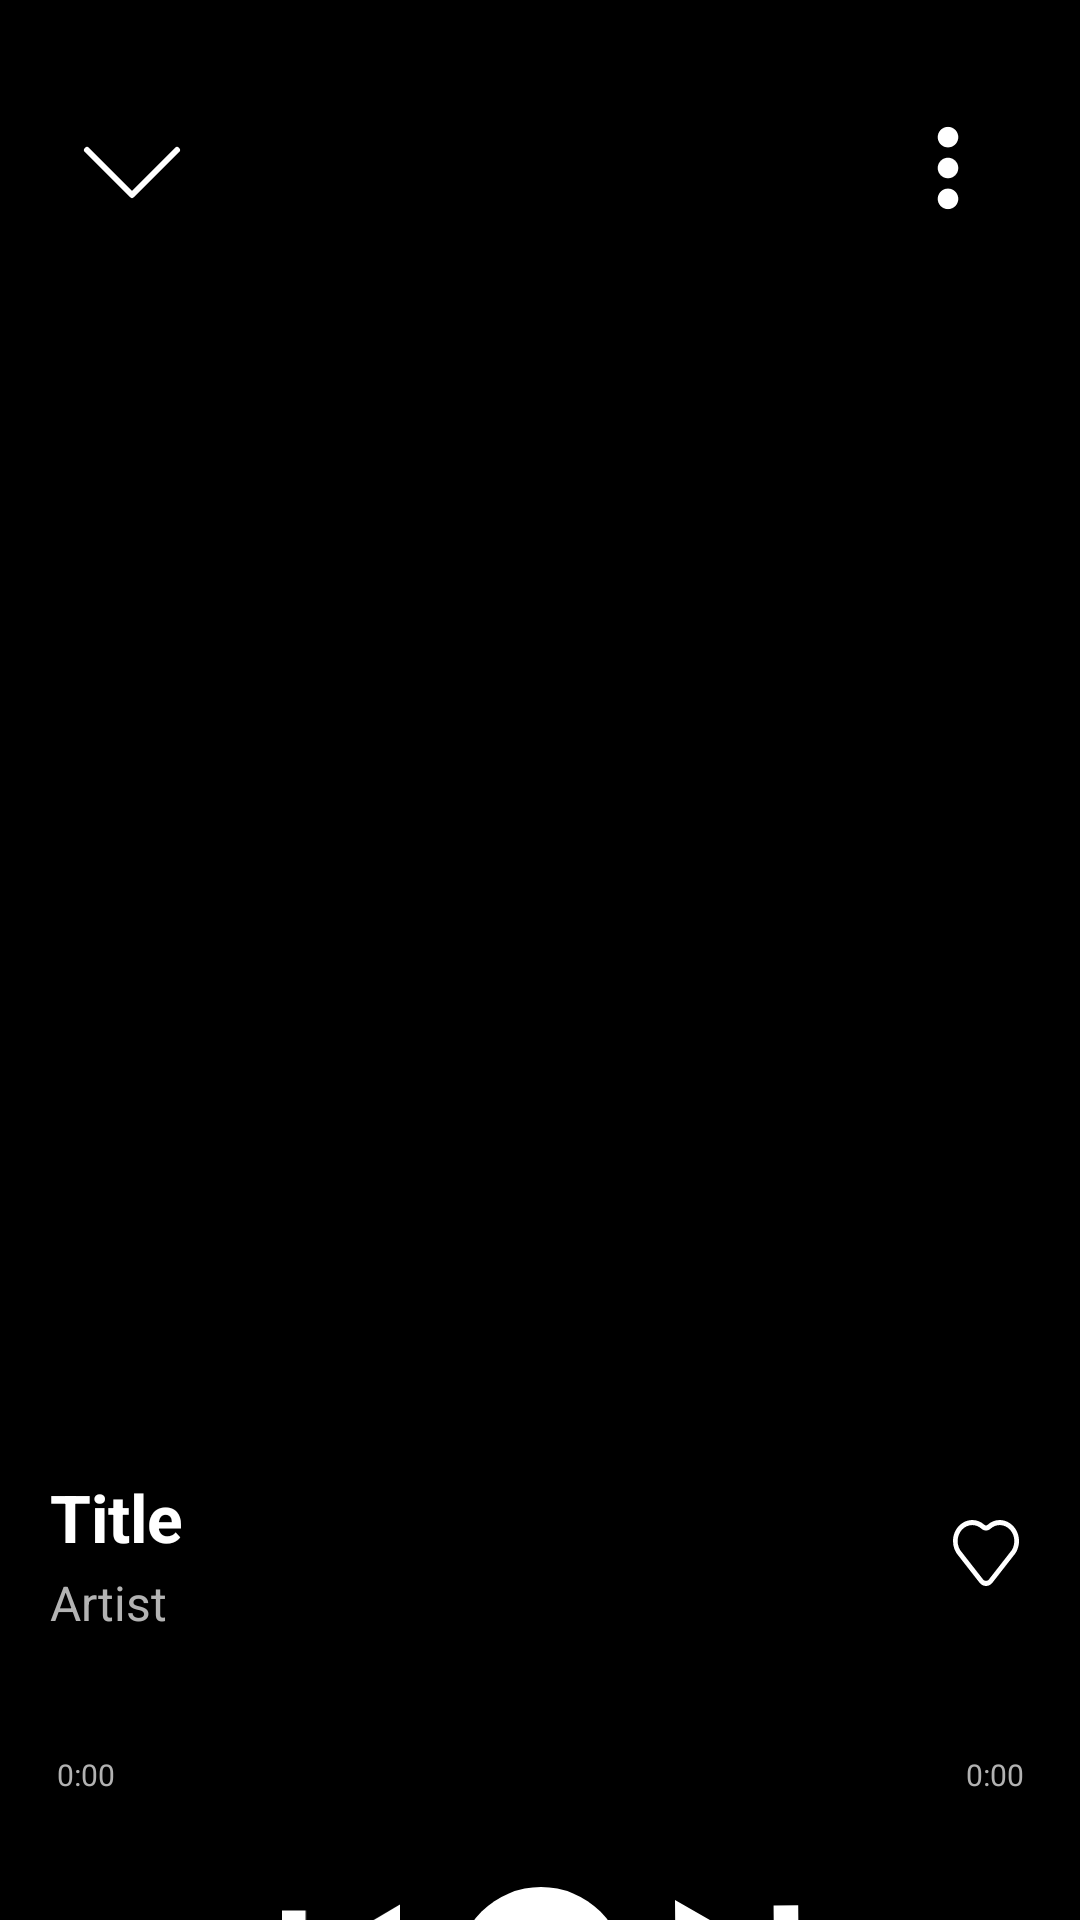

Layout XML and referenced resources for this Android screen:
<!-- AndroidManifest.xml: application theme Theme.Purritify.Starting -->
<!-- res/layout/fragment_player.xml -->
<?xml version="1.0" encoding="utf-8"?>
<androidx.constraintlayout.widget.ConstraintLayout xmlns:android="http://schemas.android.com/apk/res/android"
    xmlns:app="http://schemas.android.com/apk/res-auto"
    xmlns:tools="http://schemas.android.com/tools"
    android:layout_width="match_parent"
    android:layout_height="match_parent"
    android:background="@color/black"
    android:paddingTop="32dp"
    android:paddingHorizontal="16dp">

    
    <androidx.constraintlayout.widget.ConstraintLayout
        android:id="@+id/buttonContainer"
        android:layout_width="match_parent"
        android:layout_height="wrap_content"
        android:background="@android:color/transparent"
        app:layout_constraintBaseline_toTopOf="parent"
        app:layout_constraintEnd_toEndOf="parent"
        app:layout_constraintStart_toStartOf="parent"
        app:layout_constraintTop_toTopOf="parent">

        
        <ImageButton
            android:id="@+id/closeButton"
            android:layout_width="48dp"
            android:layout_height="48dp"
            android:layout_margin="4dp"
            android:backgroundTint="@android:color/transparent"
            android:contentDescription="@string/close_player_screen"
            android:src="@drawable/caret"
            app:layout_constraintBaseline_toTopOf="parent"
            app:layout_constraintStart_toStartOf="parent" />

        
        <ImageButton
            android:id="@+id/moreButton"
            android:layout_width="48dp"
            android:layout_height="48dp"
            android:layout_margin="4dp"
            android:background="@android:color/transparent"
            android:contentDescription="@string/close_player_screen"
            android:src="@drawable/more"
            app:layout_constraintBaseline_toTopOf="parent"
            app:layout_constraintEnd_toEndOf="parent" />

    </androidx.constraintlayout.widget.ConstraintLayout>

    
    <ImageView
        android:id="@+id/songCover"
        android:layout_width="327dp"
        android:layout_height="327dp"
        android:contentDescription="@string/song_cover"
        app:layout_constraintStart_toStartOf="parent"
        app:layout_constraintTop_toBottomOf="@id/buttonContainer"
        app:layout_constraintEnd_toEndOf="parent"
        android:layout_marginTop="60dp" />

    
    <androidx.constraintlayout.widget.ConstraintLayout
        android:id="@+id/songDataContainer"
        android:layout_width="0dp"
        android:layout_height="53dp"
        app:layout_constraintStart_toStartOf="@id/songCover"
        app:layout_constraintEnd_toEndOf="@id/songCover"
        app:layout_constraintTop_toBottomOf="@id/songCover"
        android:layout_marginTop="24dp"
        android:clipToPadding="false"
        android:clipChildren="false" >

        
        <TextView
            android:id="@+id/songTitle"
            android:layout_width="0dp"
            android:layout_height="wrap_content"
            android:text="@string/title"
            android:maxLines="1"
            android:textSize="22sp"
            android:textStyle="bold"
            android:textColor="@color/white"

            app:layout_constraintWidth_percent="0.8"
            app:layout_constraintStart_toStartOf="@id/songDataContainer"
            app:layout_constraintTop_toTopOf="@id/songDataContainer"
            />
        
        
        <TextView
            android:id="@+id/songArtist"
            android:layout_width="0dp"
            android:layout_height="wrap_content"
            android:text="@string/artist"
            android:maxLines="1"
            android:textSize="16sp"
            android:textColor="#B3B3B3"
            android:layout_marginTop="3dp"

            app:layout_constraintWidth_percent="0.8"
            app:layout_constraintStart_toStartOf="@id/songDataContainer"
            app:layout_constraintTop_toBottomOf="@id/songTitle"
            />

        <LinearLayout
            android:layout_width="wrap_content"
            android:layout_height="wrap_content"
            android:gravity="center"
            app:layout_constraintTop_toTopOf="parent"
            app:layout_constraintBottom_toBottomOf="parent"
            app:layout_constraintEnd_toEndOf="parent">

            
            <ImageButton
                android:id="@+id/shareButton"
                android:visibility="gone"
                android:layout_width="wrap_content"
                android:layout_height="wrap_content"
                android:background="@android:color/transparent"
                android:contentDescription="@string/share_button"
                android:src="@drawable/share"
                android:layout_marginEnd="4dp"/>

            
            <ImageButton
            android:id="@+id/heartButton"
            android:layout_width="wrap_content"
            android:layout_height="wrap_content"
            android:background="@android:color/transparent"
            android:contentDescription="@string/like_button"
            android:src="@drawable/heart"
            android:layout_marginStart="8dp"
                android:layout_marginEnd="4dp"/>

        </LinearLayout>


    </androidx.constraintlayout.widget.ConstraintLayout>

    
    <androidx.constraintlayout.widget.ConstraintLayout
        android:id="@+id/durationBar"
        android:layout_width="0dp"
        android:layout_height="45dp"
        app:layout_constraintEnd_toEndOf="@id/songCover"
        app:layout_constraintStart_toStartOf="@id/songCover"
        app:layout_constraintTop_toBottomOf="@+id/songDataContainer"
        android:layout_marginTop="@dimen/view_margin"
        >

        <SeekBar
            android:id="@+id/songSeekBar"
            android:layout_width="0dp"
            android:layout_height="wrap_content"
            android:layout_marginStart="-10dp"
            android:layout_marginEnd="-10dp"
            android:backgroundTint="@color/white"
            android:padding="0dp"
            android:progressBackgroundTint="@color/white"
            android:progressTint="@color/white"

            android:splitTrack="false"
            android:thumbTint="@color/white"
            app:layout_constraintBottom_toBottomOf="parent"
            app:layout_constraintEnd_toEndOf="parent"

            app:layout_constraintStart_toStartOf="parent"
            app:layout_constraintTop_toTopOf="parent" />

        <TextView
            android:id="@+id/songDurationAt"
            android:layout_width="wrap_content"
            android:layout_height="wrap_content"
            android:layout_marginStart="12dp"
            android:layout_marginTop="2dp"
            android:text="@string/_0_00"
            android:textColor="#B2B2B2"

            android:textSize="10sp"
            app:layout_constraintStart_toStartOf="@id/songSeekBar"

            app:layout_constraintTop_toBottomOf="@id/songSeekBar"
            tools:ignore="SmallSp" />

        <TextView
            android:id="@+id/songDurationTo"
            android:layout_width="wrap_content"
            android:layout_height="wrap_content"
            android:layout_marginTop="2dp"
            android:layout_marginEnd="12dp"
            android:text="@string/_0_00"
            android:textColor="#B2B2B2"

            android:textSize="10sp"
            app:layout_constraintEnd_toEndOf="@id/songSeekBar"

            app:layout_constraintTop_toBottomOf="@id/songSeekBar"
            tools:ignore="SmallSp" />

    </androidx.constraintlayout.widget.ConstraintLayout>

    
    <androidx.constraintlayout.widget.ConstraintLayout
        android:id="@+id/songController"
        android:layout_width="189dp"
        android:layout_height="56dp"
        app:layout_constraintTop_toBottomOf="@id/durationBar"
        app:layout_constraintStart_toStartOf="parent"
        app:layout_constraintEnd_toEndOf="parent"
        android:layout_marginTop="24dp">

        
        <ImageButton
            android:id="@+id/prevButton"
            android:layout_width="48dp"
            android:layout_height="48dp"
            android:background="@android:color/transparent"
            android:contentDescription="@string/previous_song"
            android:src="@drawable/prev"
            android:layout_margin="4dp"
            app:layout_constraintTop_toTopOf="parent"
            app:layout_constraintBottom_toBottomOf="parent"
            app:layout_constraintStart_toStartOf="parent" />

        
        <FrameLayout
            android:id="@+id/pausePlayContainer"
            android:layout_width="56dp"
            android:layout_height="56dp"
            android:background="@drawable/circle"
            android:clickable="true"
            android:focusable="true"
            app:layout_constraintStart_toStartOf="parent"
            app:layout_constraintEnd_toEndOf="parent"
            app:layout_constraintBaseline_toBaselineOf="parent">

            
            <ImageView
                android:id="@+id/playIcon"
                android:layout_width="match_parent"
                android:layout_height="match_parent"
                android:contentDescription="@string/play_button"
                android:src="@drawable/play"
                android:scaleType="centerInside"
                android:visibility="gone"
                android:alpha="0.0"
                android:layout_marginStart="4dp"/>

            
            <ImageView
                android:id="@+id/pauseIcon"
                android:layout_width="match_parent"
                android:layout_height="match_parent"
                android:contentDescription="@string/pause_button"
                android:src="@drawable/pause"
                android:scaleType="centerInside"
                android:visibility="visible"
                android:alpha="1.0" />

        </FrameLayout>
        
        
        <ImageButton
            android:id="@+id/nextButton"
            android:layout_width="48dp"
            android:layout_height="48dp"
            android:background="@android:color/transparent"
            android:contentDescription="@string/next_song"
            android:src="@drawable/next"
            android:layout_margin="4dp"
            app:layout_constraintTop_toTopOf="parent"
            app:layout_constraintBottom_toBottomOf="parent"
            app:layout_constraintEnd_toEndOf="parent" />

    </androidx.constraintlayout.widget.ConstraintLayout>

</androidx.constraintlayout.widget.ConstraintLayout>
<!-- resources referenced by this layout -->
<resources>
  <dimen name="view_margin">16dp</dimen>
  <!-- drawable caret (drawable) -->
  <vector xmlns:android="http://schemas.android.com/apk/res/android"
      android:width="24dp"
      android:height="24dp"
      android:viewportWidth="24"
      android:viewportHeight="24">
    <path
        android:strokeWidth="1"
        android:pathData="M19.5,9L12,16.5L4.5,9"
        android:strokeLineJoin="round"
        android:fillColor="#00000000"
        android:strokeColor="#ffffff"
        android:strokeLineCap="round"/>
  </vector>
  <!-- drawable circle (drawable) -->
  <vector xmlns:android="http://schemas.android.com/apk/res/android"
      android:width="56dp"
      android:height="56dp"
      android:viewportWidth="56"
      android:viewportHeight="56">
    <path
        android:pathData="M28,28m-28,0a28,28 0,1 1,56 0a28,28 0,1 1,-56 0"
        android:fillColor="#ffffff"/>
  </vector>
  <!-- drawable next (drawable) -->
  <vector xmlns:android="http://schemas.android.com/apk/res/android"
      android:width="19dp"
      android:height="21dp"
      android:viewportWidth="19"
      android:viewportHeight="21">
    <path
        android:pathData="M0.168,20.151L14.497,11.632L14.56,19.121L18.16,19.09L18.007,0.909L14.407,0.939L14.47,8.428L0,0.151L0.168,20.151Z"
        android:fillColor="#ffffff"/>
  </vector>
  <!-- drawable pause (drawable) -->
  <vector xmlns:android="http://schemas.android.com/apk/res/android"
      android:width="13dp"
      android:height="16dp"
      android:viewportWidth="13"
      android:viewportHeight="16">
    <path
        android:pathData="M0,0h4v16h-4z"
        android:fillColor="#000000"/>
    <path
        android:pathData="M8.8,0h4v16h-4z"
        android:fillColor="#000000"/>
  </vector>
  <!-- drawable play (drawable) -->
  <vector xmlns:android="http://schemas.android.com/apk/res/android"
      android:width="20dp"
      android:height="20dp"
      android:viewportWidth="20"
      android:viewportHeight="20">
    <path
        android:fillColor="#000000"
        android:pathData="M0,0 L0,20 L20,10 Z"/>
  </vector>
  <!-- drawable prev (drawable) -->
  <vector xmlns:android="http://schemas.android.com/apk/res/android"
      android:width="18dp"
      android:height="22dp"
      android:viewportWidth="18"
      android:viewportHeight="22">
    <path
        android:pathData="M18,0.825L3.6,9.37V1.75H0V20.25H3.6V12.63L18,21.175V0.825Z"
        android:fillColor="#ffffff"/>
  </vector>
  <string name="_0_00">0:00</string>
  <string name="artist">Artist</string>
  <string name="close_player_screen">Close player screen</string>
  <string name="like_button">Like button</string>
  <string name="next_song">Next song</string>
  <string name="pause_button">Pause button</string>
  <string name="play_button">Play button</string>
  <string name="previous_song">Previous Song</string>
  <string name="share_button">Share button</string>
  <string name="song_cover">Song cover</string>
  <string name="title">Title</string>
  <style name="Theme.Purritify.Starting" parent="Theme.SplashScreen">
          
          <item name="windowSplashScreenBackground">#121212</item>
          
          <item name="windowSplashScreenAnimatedIcon">@drawable/splash_screen_logo</item>
          
          <item name="postSplashScreenTheme">@style/Theme.Purritify</item>
      </style>
  <style name="Theme.Purritify" parent="Base.Theme.Purritify" />
  <style name="Base.Theme.Purritify" parent="Theme.Material3.DayNight.NoActionBar">
          
          
      </style>
  <!-- not gathered from this repository: default colours our renderer supplied (Android Studio template values) -->
  <color name="black">#FF000000</color>
  <color name="white">#FFFFFFFF</color>
</resources>
